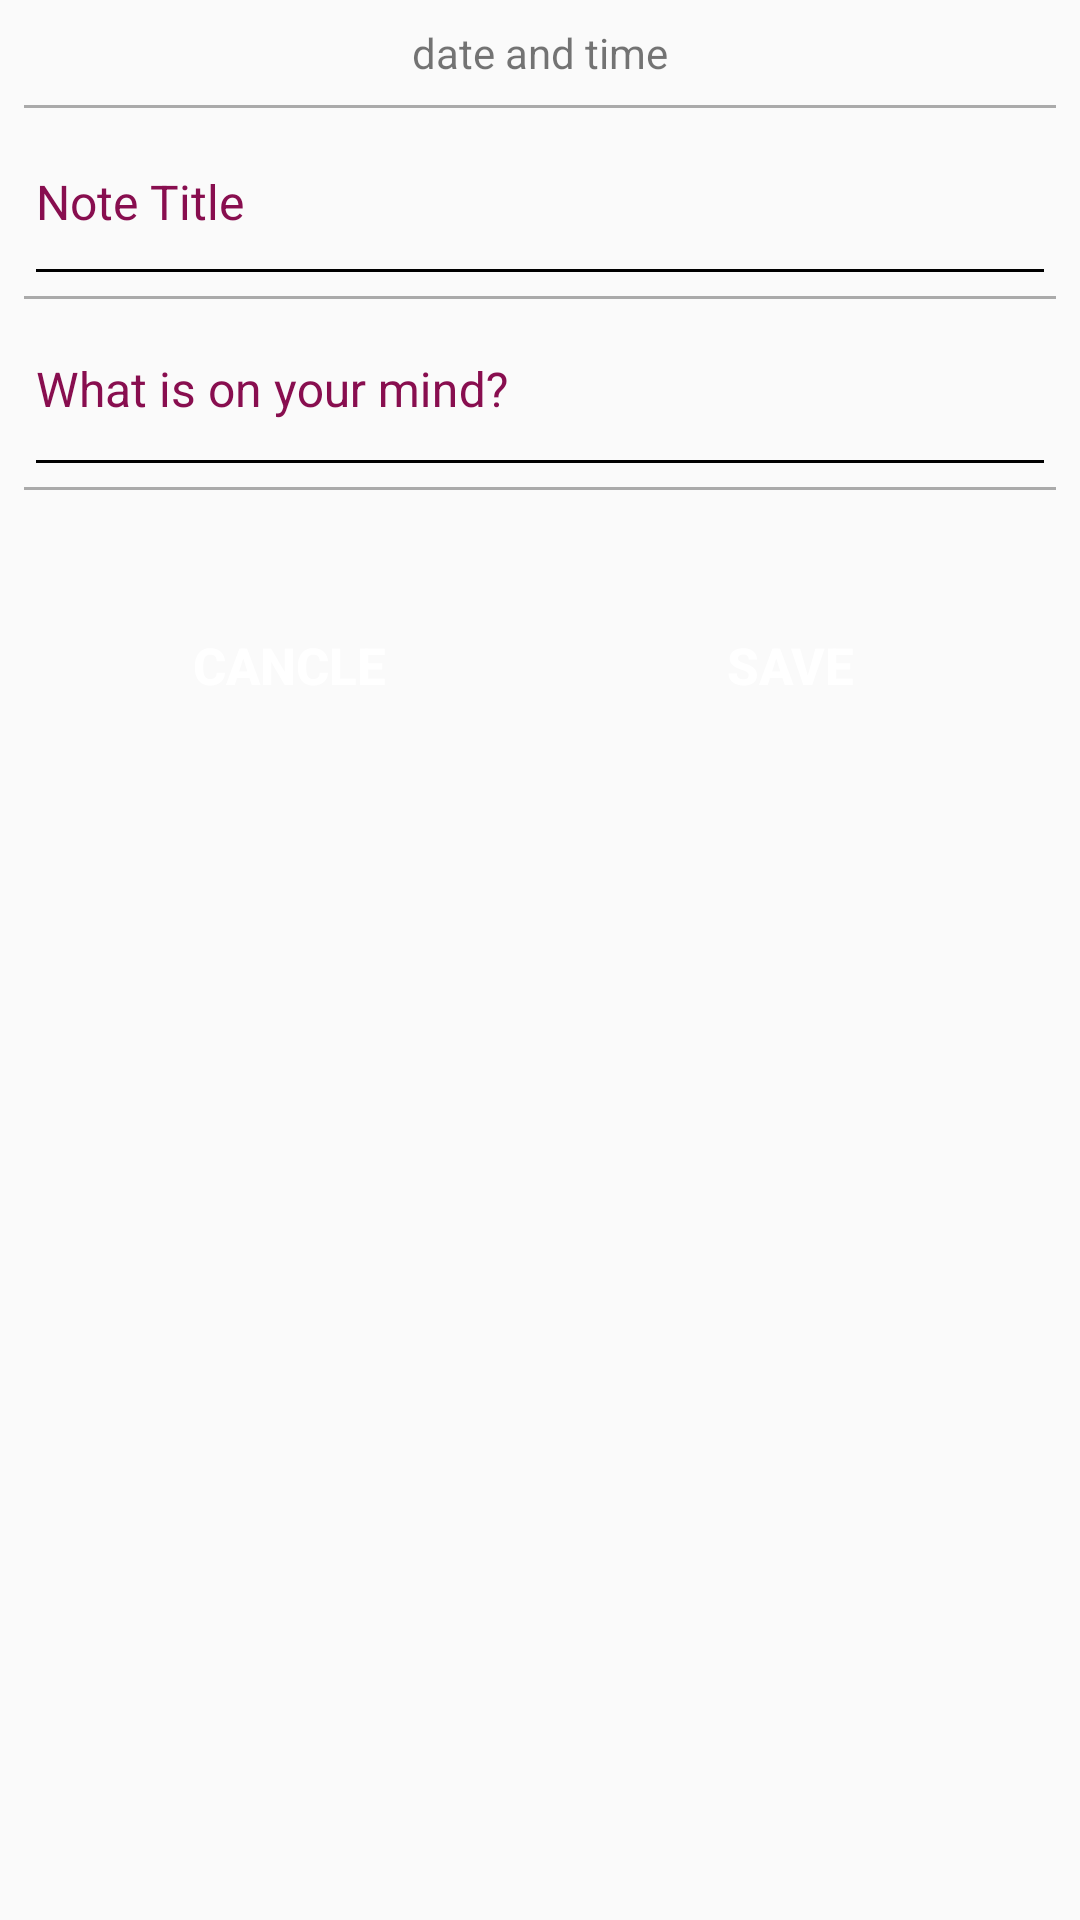

Produce the Android XML layout that renders to this screen, including the resource entries it uses.
<!-- AndroidManifest.xml: application theme AppTheme -->
<!-- res/layout/activity_add_and_edit_note.xml -->
<?xml version="1.0" encoding="utf-8"?>
<ScrollView xmlns:android="http://schemas.android.com/apk/res/android"
    xmlns:app="http://schemas.android.com/apk/res-auto"
    xmlns:tools="http://schemas.android.com/tools"
    android:id="@+id/scrollView"
    android:layout_width="match_parent"
    android:layout_height="match_parent"
    tools:context=".AddAndEditNoteActivity">

    <LinearLayout
        android:layout_width="match_parent"
        android:layout_height="wrap_content"
        android:orientation="vertical">

            <TextView
                android:id="@+id/addCalender"
                android:layout_width="wrap_content"
                android:layout_height="wrap_content"
                android:layout_gravity="center"
                android:layout_margin="8dp"
                android:text="date and time" />

        <View
            android:layout_width="match_parent"
            android:layout_height="1dp"
            android:layout_marginLeft="8dp"
            android:layout_marginRight="8dp"
            android:background="@android:color/darker_gray" />

        <android.support.design.widget.TextInputLayout
            android:layout_width="match_parent"
            android:layout_height="wrap_content"
            android:theme="@style/TextLabel"
            app:errorTextAppearance="@color/colorPrimary">

            <android.support.design.widget.TextInputEditText
                android:id="@+id/noteTitle_editText"
                android:layout_width="fill_parent"
                android:layout_height="wrap_content"
                android:layout_marginLeft="8dp"
                android:layout_marginRight="8dp"
                android:gravity="center_vertical"
                android:hint="Note Title"
                android:inputType="textCapSentences"
                android:paddingBottom="20dp"
                android:textColor="@android:color/black"
                android:textSize="16sp" />
        </android.support.design.widget.TextInputLayout>

        <View
            android:layout_width="match_parent"
            android:layout_height="1dp"
            android:layout_marginLeft="8dp"
            android:layout_marginRight="8dp"
            android:background="@android:color/darker_gray" />

        <android.support.design.widget.TextInputLayout
            android:layout_width="match_parent"
            android:layout_height="wrap_content"
            android:theme="@style/TextLabel"
            app:errorTextAppearance="@color/colorPrimary">

            <android.support.design.widget.TextInputEditText
                android:id="@+id/noteText_editText"
                android:layout_width="match_parent"
                android:layout_height="wrap_content"
                android:layout_marginLeft="8dp"
                android:layout_marginRight="8dp"
                android:gravity="top"
                android:hint="What is on your mind?"
                android:inputType="textCapSentences|textMultiLine"
                android:paddingBottom="20dp"
                android:textColor="@android:color/black"
                android:textSize="16sp" />
        </android.support.design.widget.TextInputLayout>

        <View
            android:layout_width="match_parent"
            android:layout_height="1dp"
            android:layout_marginLeft="8dp"
            android:layout_marginRight="8dp"
            android:background="@android:color/darker_gray" />


        <LinearLayout
            android:layout_width="match_parent"
            android:layout_height="wrap_content"
            android:orientation="horizontal"
            android:padding="16dp">

            <Button

                android:layout_width="200dp"
                android:layout_height="45dp"
                android:layout_marginTop="20dp"
                android:layout_marginRight="3dp"
                android:layout_weight="1"
                android:background="@drawable/loginbutton_selector"
                android:onClick="cancelNote_button"
                android:text="Cancle"
                android:textColor="@android:color/white"
                android:textSize="17sp"
                android:textStyle="bold" />

            <Button

                android:layout_width="200dp"
                android:layout_height="45dp"
                android:layout_marginLeft="3dp"
                android:layout_marginTop="20dp"
                android:layout_weight="1"
                android:background="@drawable/loginbutton_selector"
                android:onClick="saveNote_button"
                android:text="Save"
                android:textColor="@android:color/white"
                android:textSize="17sp"
                android:textStyle="bold" />

        </LinearLayout>

    </LinearLayout>

</ScrollView>
<!-- resources referenced by this layout -->
<resources>
  <color name="colorPrimary">#00838F</color>
  <style name="TextLabel" parent="TextAppearance.AppCompat">
      
      <item name="android:textColorHint">@color/colorAccent</item>
      
      <item name="colorAccent">@color/colorAccent</item>
      <item name="colorControlNormal">#000</item>
      <item name="colorControlActivated">@color/colorAccent</item>
      <item name="android:textColorHighlight">#679</item>
      <item name="android:textColorLink">#9E9E9E</item>
  
      </style>
  <style name="AppTheme" parent="Theme.AppCompat.Light.DarkActionBar">
          
          <item name="colorPrimary">@color/colorPrimary</item>
          <item name="colorPrimaryDark">@color/colorPrimaryDark</item>
          <item name="colorAccent">@color/colorAccent</item>
      </style>
  <color name="colorAccent">#880E4F</color>
  <color name="colorPrimaryDark">#006064</color>
</resources>
